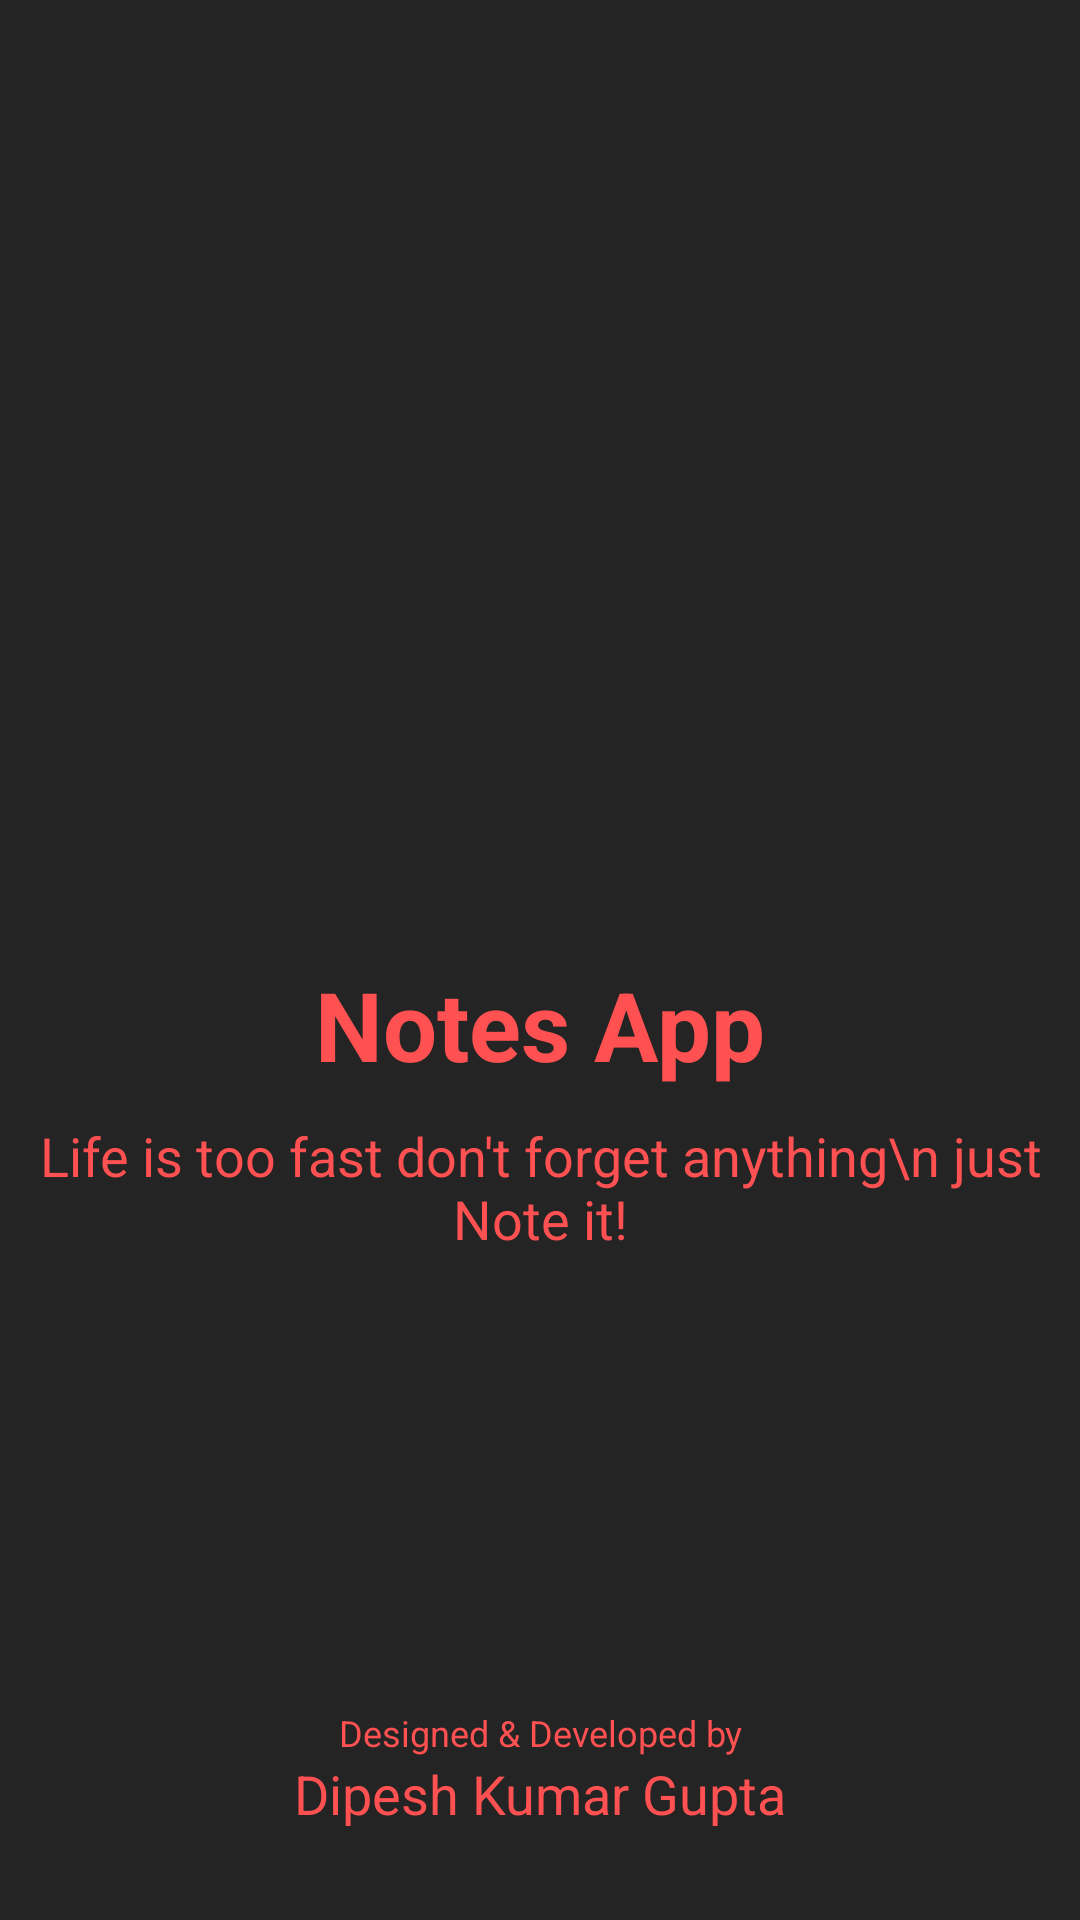

Write the Android layout XML for this screen, with the resource values it uses.
<!-- AndroidManifest.xml: application theme Theme.NotesAppDarkMode -->
<!-- res/layout/activity_splash.xml -->
<?xml version="1.0" encoding="utf-8"?>
<RelativeLayout xmlns:android="http://schemas.android.com/apk/res/android"
    xmlns:app="http://schemas.android.com/apk/res-auto"
    xmlns:tools="http://schemas.android.com/tools"
    android:layout_width="match_parent"
    android:layout_height="match_parent"
    android:background="@color/bg_color"
    android:orientation="vertical"
    tools:context=".SplashActivity">

    <ImageView
        android:id="@+id/imgLogo"
        android:layout_width="150dp"
        android:layout_height="150dp"
        android:layout_centerHorizontal="true"
        android:layout_marginTop="150dp"
        android:src="@drawable/notes_logo" />

    <TextView
        android:id="@+id/txtAppTitle"
        android:layout_width="match_parent"
        android:layout_height="wrap_content"
        android:layout_below="@id/imgLogo"
        android:layout_marginTop="20dp"
        android:text="Notes App"
        android:textAlignment="center"
        android:textColor="@color/red"
        android:textSize="32sp"
        android:textStyle="bold" />

    <TextView
        android:layout_width="match_parent"
        android:layout_height="wrap_content"
        android:layout_below="@id/txtAppTitle"
        android:layout_marginTop="10dp"
        android:text="Life is too fast don't forget anything\n just Note it!"
        android:textAlignment="center"
        android:textColor="@color/red"
        android:textSize="18sp" />

    <LinearLayout
        android:layout_width="match_parent"
        android:layout_height="wrap_content"
        android:layout_alignParentBottom="true"
        android:layout_marginBottom="30dp"
        android:orientation="vertical">

        <TextView
            android:layout_width="match_parent"
            android:layout_height="wrap_content"
            android:text="Designed &amp; Developed by"
            android:textAlignment="center"
            android:textColor="@color/red"
            android:textSize="12sp" />

        <TextView
            android:layout_width="match_parent"
            android:layout_height="wrap_content"
            android:text="Dipesh Kumar Gupta"
            android:textAlignment="center"
            android:textColor="@color/red"
            android:textSize="18sp" />
    </LinearLayout>


</RelativeLayout>
<!-- resources referenced by this layout -->
<resources>
  <color name="bg_color">#242424</color>
  <color name="red">#ff5151</color>
  <style name="Theme.NotesAppDarkMode" parent="Base.Theme.NotesAppDarkMode" />
  <style name="Base.Theme.NotesAppDarkMode" parent="Theme.Material3.DayNight.NoActionBar">
          
          <item name="colorPrimary">@color/red</item>
      </style>
</resources>
